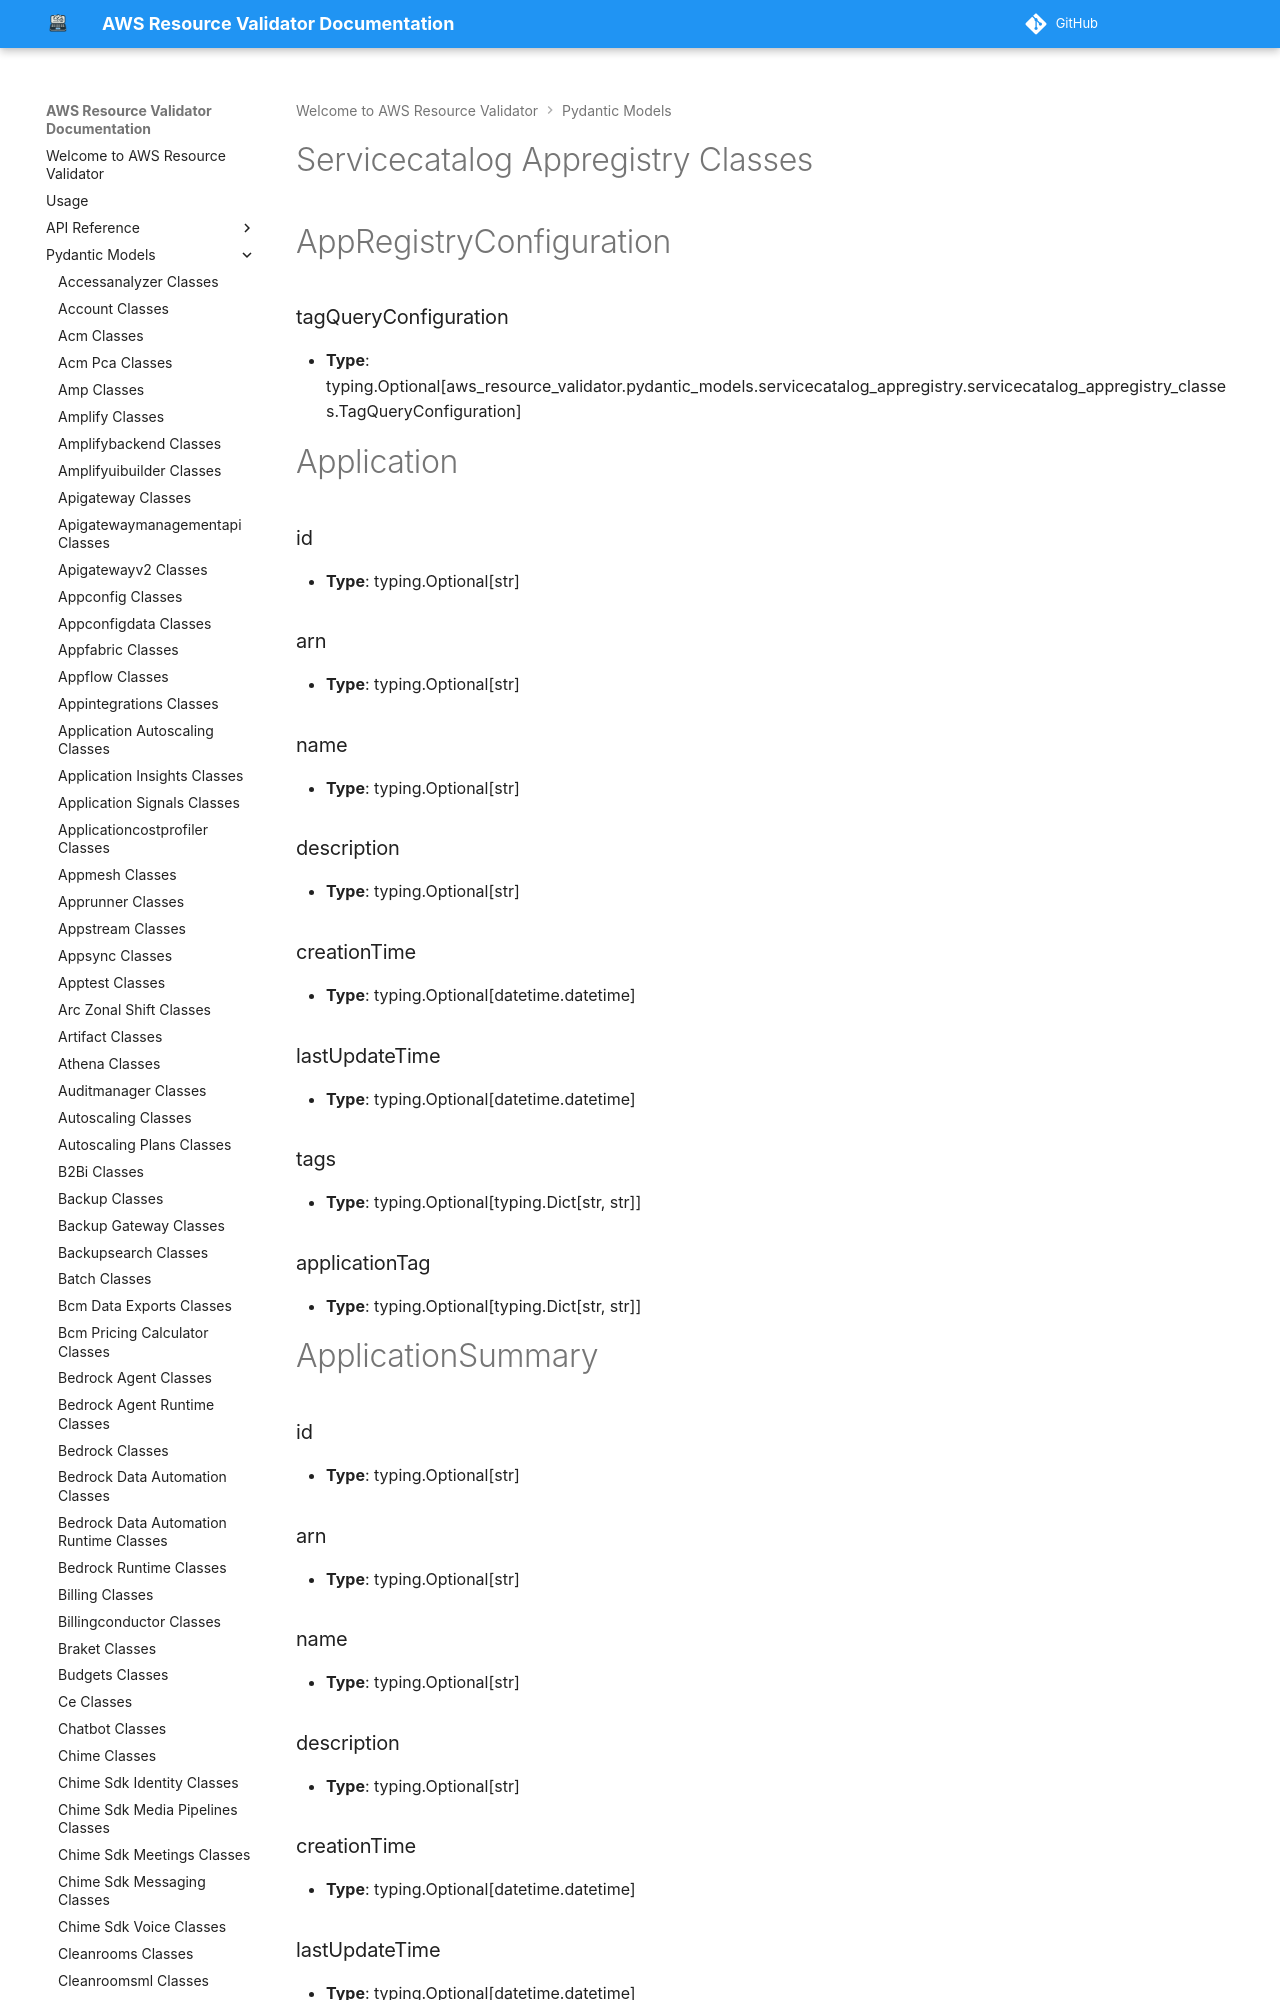

repository: CoreOxide/aws_resource_validator · page: pydantic_models/servicecatalog_appregistry_classes/index.html · generator: mkdocs

# Servicecatalog Appregistry Classes

# AppRegistryConfiguration

### tagQueryConfiguration
- **Type**: typing.Optional[aws_resource_validator.pydantic_models.servicecatalog_appregistry.servicecatalog_appregistry_classes.TagQueryConfiguration]


# Application

### id
- **Type**: typing.Optional[str]

### arn
- **Type**: typing.Optional[str]

### name
- **Type**: typing.Optional[str]

### description
- **Type**: typing.Optional[str]

### creationTime
- **Type**: typing.Optional[datetime.datetime]

### lastUpdateTime
- **Type**: typing.Optional[datetime.datetime]

### tags
- **Type**: typing.Optional[typing.Dict[str, str]]

### applicationTag
- **Type**: typing.Optional[typing.Dict[str, str]]


# ApplicationSummary

### id
- **Type**: typing.Optional[str]

### arn
- **Type**: typing.Optional[str]

### name
- **Type**: typing.Optional[str]

### description
- **Type**: typing.Optional[str]

### creationTime
- **Type**: typing.Optional[datetime.datetime]

### lastUpdateTime
- **Type**: typing.Optional[datetime.datetime]


# ApplicationTagResult

### applicationTagStatus
- **Type**: typing.Optional[typing.Literal['FAILURE', 'IN_PROGRESS', 'SUCCESS']]

### errorMessage
- **Type**: typing.Optional[str]
